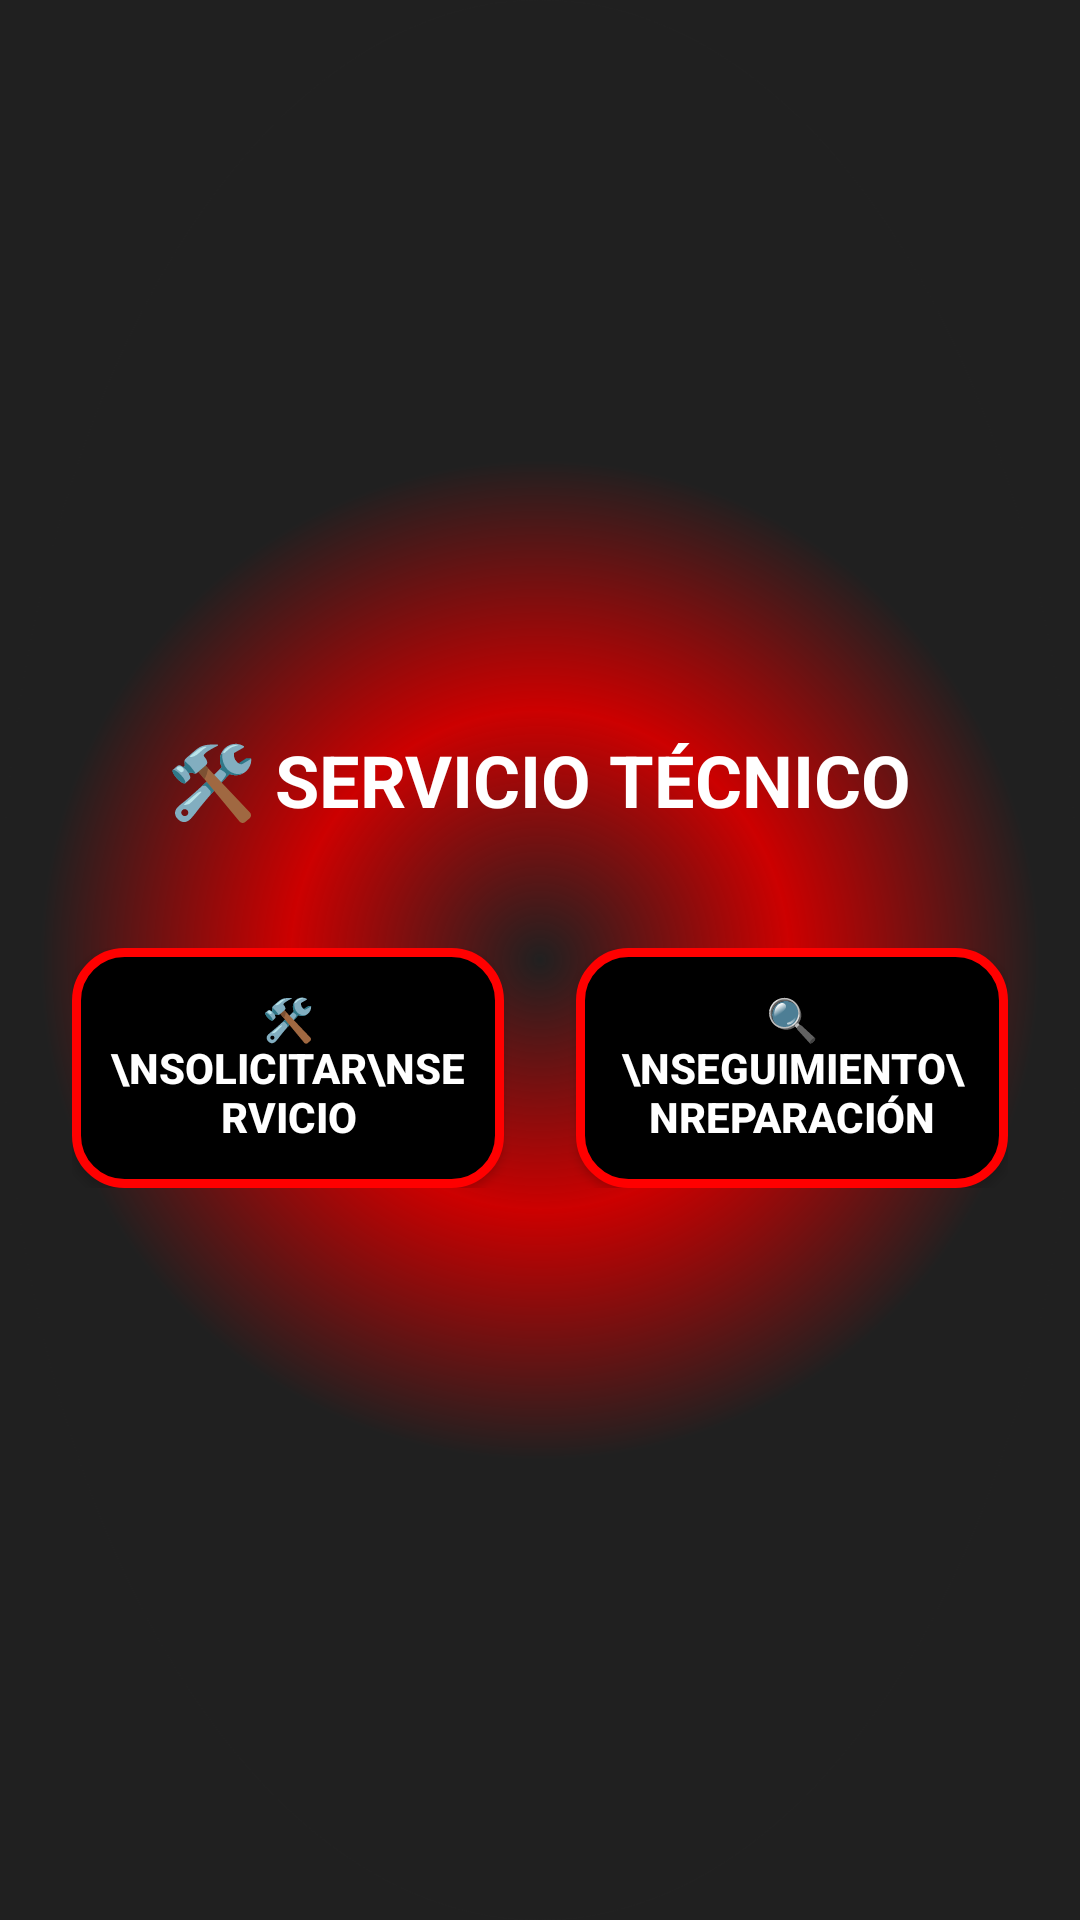

Produce the Android XML layout that renders to this screen, including the resource entries it uses.
<!-- AndroidManifest.xml: application theme Theme.MyApplication -->
<!-- res/layout/activity_servicio_tecnico.xml -->
<?xml version="1.0" encoding="utf-8"?>
<LinearLayout xmlns:android="http://schemas.android.com/apk/res/android"
    android:orientation="vertical"
    android:padding="24dp"
    android:gravity="center"
    android:background="@drawable/tech_background"
    android:layout_width="match_parent"
    android:layout_height="match_parent">

    
    <TextView
        android:layout_width="wrap_content"
        android:layout_height="wrap_content"
        android:text="🛠️ SERVICIO TÉCNICO"
        android:textSize="24sp"
        android:textStyle="bold"
        android:textColor="@android:color/white"
        android:layout_marginBottom="40dp" />

    
    <LinearLayout
        android:layout_width="match_parent"
        android:layout_height="wrap_content"
        android:orientation="horizontal"
        android:gravity="center"
        android:weightSum="2">

        
        <Button
            android:id="@+id/btnSolicitarServicio"
            android:layout_width="0dp"
            android:layout_height="80dp"
            android:layout_weight="1"
            android:text="🛠️\nSOLICITAR\nSERVICIO"
            android:textSize="14sp"
            android:textStyle="bold"
            android:textColor="@android:color/white"
            android:background="@drawable/btn_rounded"
            android:layout_marginEnd="12dp"
            android:gravity="center" />

        <Button
            android:id="@+id/btnSeguimiento"
            android:layout_width="0dp"
            android:layout_height="80dp"
            android:layout_weight="1"
            android:text="🔍\nSEGUIMIENTO\nREPARACIÓN"
            android:textSize="14sp"
            android:textStyle="bold"
            android:textColor="@android:color/white"
            android:background="@drawable/btn_rounded"
            android:layout_marginStart="12dp"
            android:gravity="center" />
    </LinearLayout>

</LinearLayout>
<!-- resources referenced by this layout -->
<resources>
  <!-- drawable btn_rounded (drawable) -->
  <?xml version="1.0" encoding="utf-8"?>
  <selector xmlns:android="http://schemas.android.com/apk/res/android">
  
      
      <item android:state_pressed="true">
          <shape android:shape="rectangle">
              <solid android:color="#222222"/> 
              <corners android:radius="16dp" />
              <stroke android:width="3dp" android:color="#FF0000"/> 
              <padding android:left="12dp" android:top="12dp"
                  android:right="12dp" android:bottom="12dp"/>
              <shadowColor android:color="#880000" />
          </shape>
      </item>
  
      
      <item>
          <shape android:shape="rectangle">
              <solid android:color="#000000"/> 
              <corners android:radius="16dp" />
              <stroke android:width="3dp" android:color="#FF0000"/> 
              <padding android:left="12dp" android:top="12dp"
                  android:right="12dp" android:bottom="12dp"/>
              <shadowColor android:color="#FF0000" />
          </shape>
      </item>
  
  </selector>
  <!-- drawable tech_background (drawable) -->
  <?xml version="1.0" encoding="utf-8"?>
  <layer-list xmlns:android="http://schemas.android.com/apk/res/android">
  
      
      <item>
          <shape android:shape="rectangle">
              <solid android:color="#202020" />
          </shape>
      </item>
  
      
      <item>
          <shape android:shape="oval">
              <gradient
                  android:type="radial"
                  android:gradientRadius="500"
                  android:centerColor="#CC0000"
                  android:endColor="#202020" />
          </shape>
      </item>
  
  </layer-list>
  <style name="Theme.MyApplication" parent="Theme.AppCompat.DayNight.NoActionBar">
          
          <item name="android:windowBackground">#000000</item>
          
          <item name="android:textColor">#FFFFFF</item>
          
          <item name="colorAccent">#FF0000</item>
      </style>
</resources>
